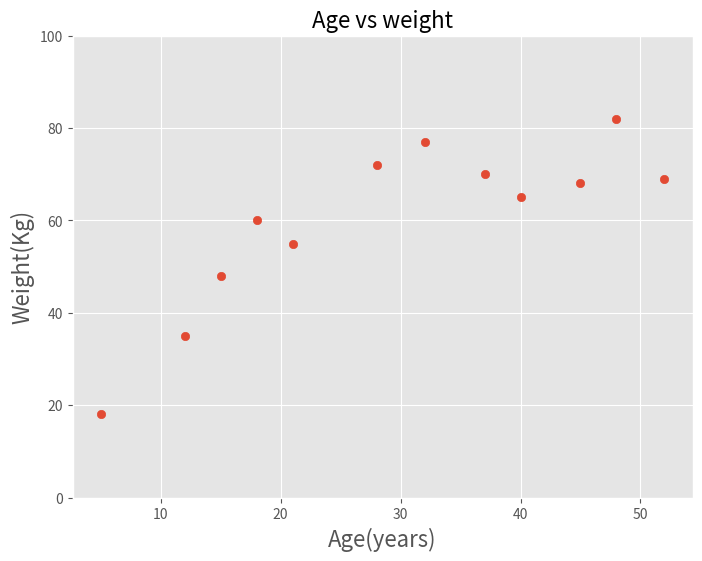

Reproduce this figure in Python.
import matplotlib.pyplot as plt
plt.style.use('ggplot')


people = ['Ann','Brandon','Chen','David','Emily',
        'Farook','Gagan','Hamish','Imran','Joseph',
        'Katherine','Lily']
age = [21,12,32,45,37,18,28,52,5,40,48,15]
weight = [55,35,77,68,70,60,72,69,18,65,82,48]
height = [160,135,170,165,173,168,175,159,105,171,155,158]

# age versus weight

plt.figure(figsize=(8,6))
plt.scatter(x=age, y=weight)
plt.title('Age vs weight', fontsize=16)
plt.xlabel('Age(years)', fontsize=16)
plt.ylabel('Weight(Kg)', fontsize=16)
plt.ylim(0, 100)

plt.show()